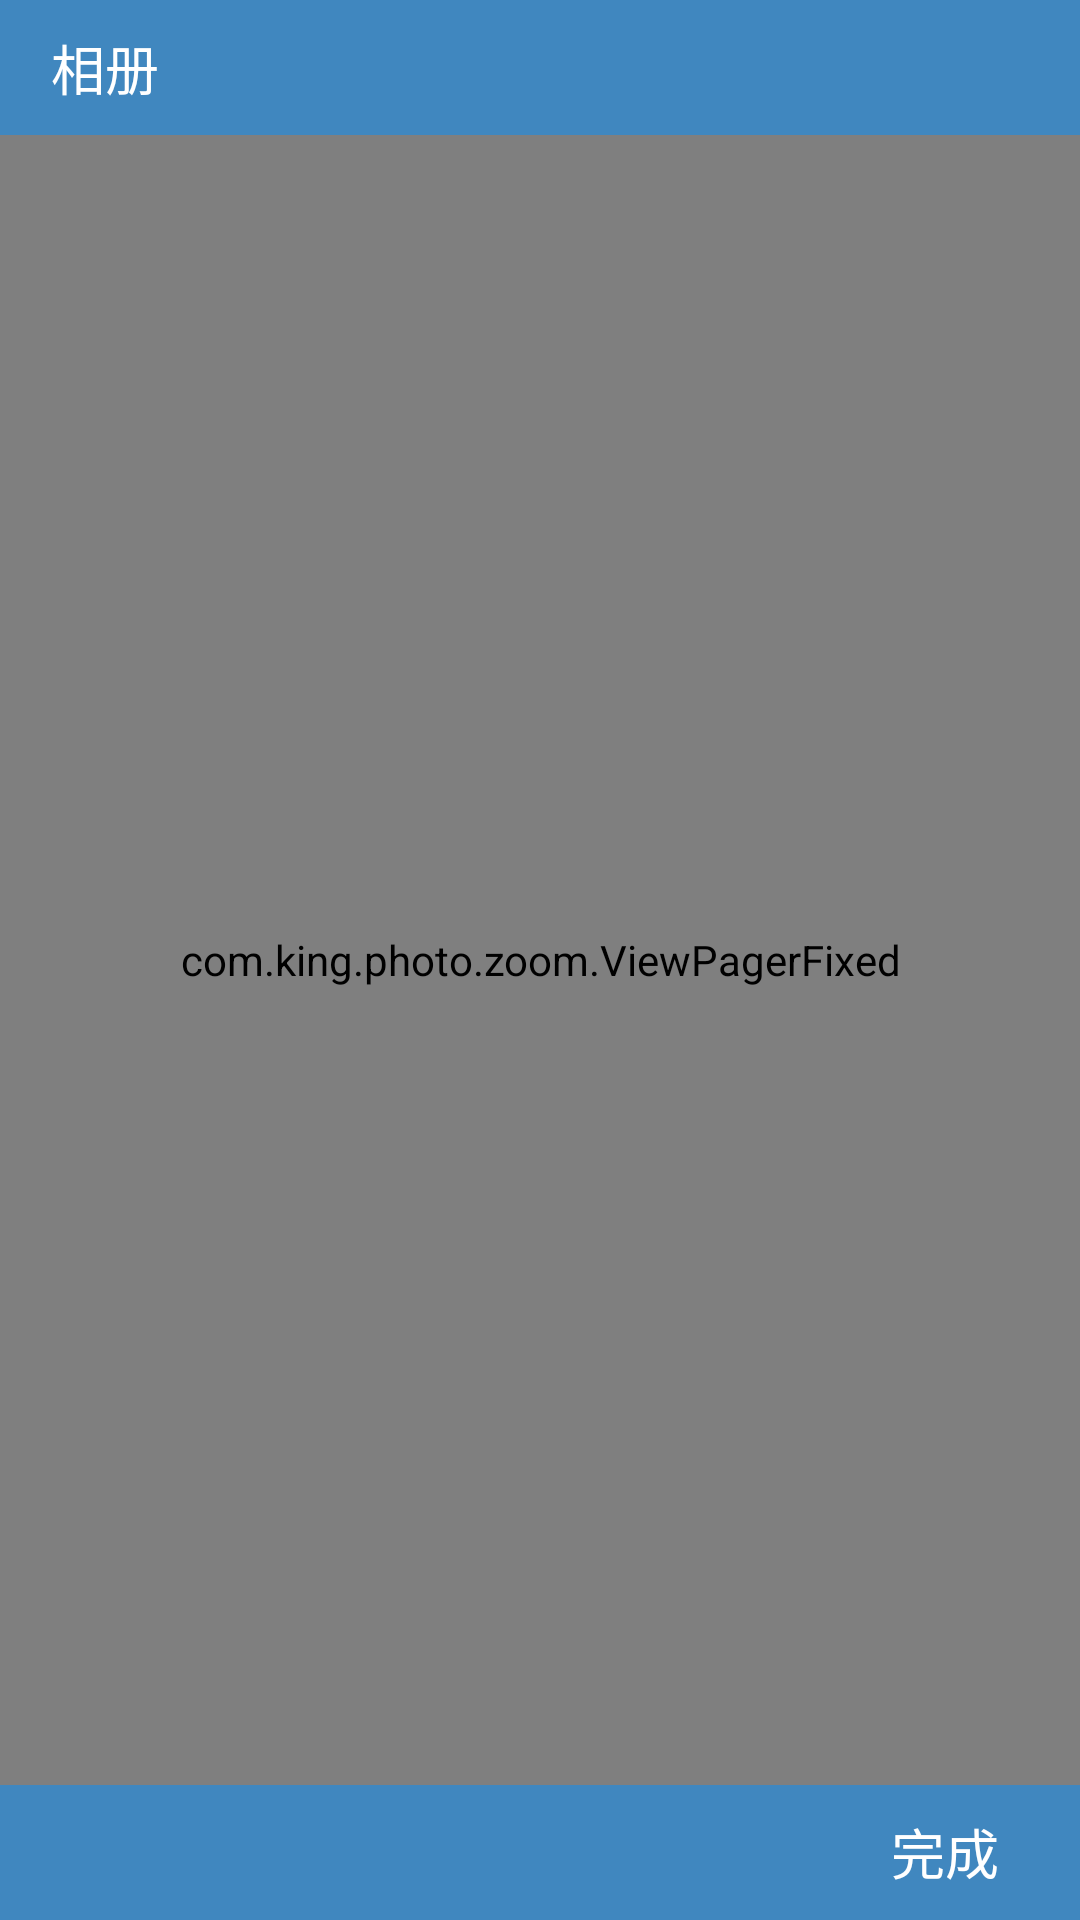

Write the Android layout XML for this screen, with the resource values it uses.
<!-- AndroidManifest.xml: application theme Theme.AppCompat.NoActionBar -->
<!-- res/layout/plugin_camera_gallery.xml -->
<?xml version="1.0" encoding="utf-8"?>
<RelativeLayout xmlns:android="http://schemas.android.com/apk/res/android"
    android:layout_width="match_parent"
    android:layout_height="match_parent" 
    android:background="@color/style_color"
    >

    <RelativeLayout
        android:id="@+id/headview"
        android:layout_width="fill_parent"
        android:layout_height="45dp"
        android:background="@color/style_color"
        android:gravity="center_vertical"
        >
        <Button
            android:textSize="18sp"
            android:textColor="#ffffff"
            android:id="@+id/gallery_back"
            android:text="@string/album"
            android:background="#00000000"
            android:layout_marginTop="5dp"
            android:layout_marginBottom="5dp"
            android:layout_width="70dp"
            android:layout_height="wrap_content"
            android:layout_centerVertical="true"
            />
        <Button
            android:textSize="18sp"
            android:textColor="#ffffff"
            android:id="@+id/gallery_del"
            android:background="#00000000"
            android:layout_alignParentRight="true"
            android:layout_marginTop="5dp"
            android:layout_marginBottom="5dp"
            android:layout_width="50dp"
            android:layout_height="wrap_content"
            />
    </RelativeLayout>
    
     <RelativeLayout
        android:id="@+id/bottom_layout"
        android:layout_width="match_parent"
        android:layout_height="45dp"
        android:layout_alignParentBottom="true"
         android:background="@color/style_color">
 		
        <Button
            android:id="@+id/send_button"
            android:layout_width="90dp"
            android:layout_height="30dp"
            android:layout_alignParentRight="true"
            android:layout_centerVertical="true"
            android:text="@string/finish"
            android:background="#00000000"
            android:textSize="18sp"
            android:textColor="#ffffff"
            />

    </RelativeLayout>
    
    <com.king.photo.zoom.ViewPagerFixed
      android:id="@+id/gallery01" 
      android:layout_width="fill_parent" 
      android:layout_height="wrap_content"
      android:layout_above="@id/bottom_layout"
      android:layout_below="@id/headview"
      android:layout_centerHorizontal="true"
      android:background="@color/plugin_camera_black"
      android:unselectedAlpha="1">
   	</com.king.photo.zoom.ViewPagerFixed>
   
</RelativeLayout>
<!-- resources referenced by this layout -->
<resources>
  <color name="plugin_camera_black">#000000</color>
  <color name="style_color">#4087bf</color>
  <string name="album">相册</string>
  <string name="finish">完成</string>
</resources>
